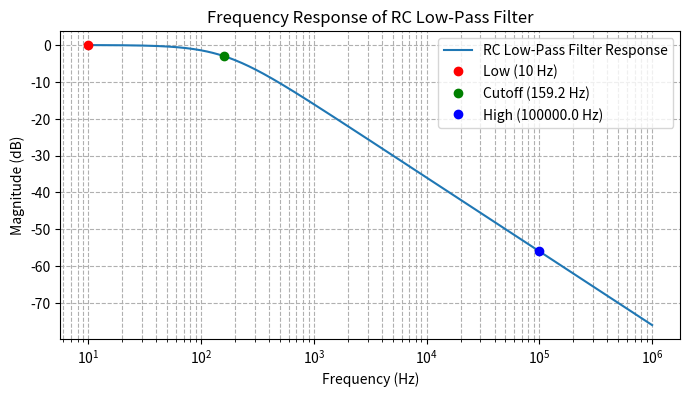

This chart was generated by the following Python code:
import numpy as np
import matplotlib.pyplot as plt

# Define resistor and capacitor values
R = 1e3      # Resistance in ohms
C = 1e-6     # Capacitance in farads

# Calculate the cutoff frequency
fc = 1 / (2 * np.pi * R * C)

# Define specific frequency points
f_low = 10         # Low frequency in Hz
f_high = 100e3     # High frequency in Hz

# Calculate angular frequencies for these points
omega_low = 2 * np.pi * f_low
omega_fc = 2 * np.pi * fc
omega_high = 2 * np.pi * f_high

# Calculate transfer function magnitudes at these frequencies
H_low = 1 / np.sqrt(1 + (omega_low * R * C)**2)
H_fc = 1 / np.sqrt(1 + (omega_fc * R * C)**2)
H_high = 1 / np.sqrt(1 + (omega_high * R * C)**2)

# Print the calculated magnitudes
print(f"Low Frequency ({f_low} Hz): |H(jω)| ≈ {H_low:.3f}")
print(f"Cutoff Frequency ({fc:.2f} Hz): |H(jω)| ≈ {H_fc:.3f}")
print(f"High Frequency ({f_high} Hz): |H(jω)| ≈ {H_high:.3f}")

# Define frequency range for plotting (10 Hz to 1 MHz)
frequencies = np.logspace(1, 6, num=500)
omega = 2 * np.pi * frequencies

# Calculate the magnitude of the transfer function over the frequency range
H_mag = 1 / np.sqrt(1 + (omega * R * C)**2)
H_db = 20 * np.log10(H_mag)

# Create the plot
plt.figure(figsize=(8, 4))
plt.semilogx(frequencies, H_db, label="RC Low-Pass Filter Response")
plt.xlabel("Frequency (Hz)")
plt.ylabel("Magnitude (dB)")
plt.title("Frequency Response of RC Low-Pass Filter")

# Mark the calculated frequency points
plt.plot(f_low, 20 * np.log10(H_low), 'ro', label=f"Low ({f_low} Hz)")
plt.plot(fc, 20 * np.log10(H_fc), 'go', label=f"Cutoff ({fc:.1f} Hz)")
plt.plot(f_high, 20 * np.log10(H_high), 'bo', label=f"High ({f_high} Hz)")

plt.legend()
plt.grid(True, which="both", linestyle="--")
plt.show()
